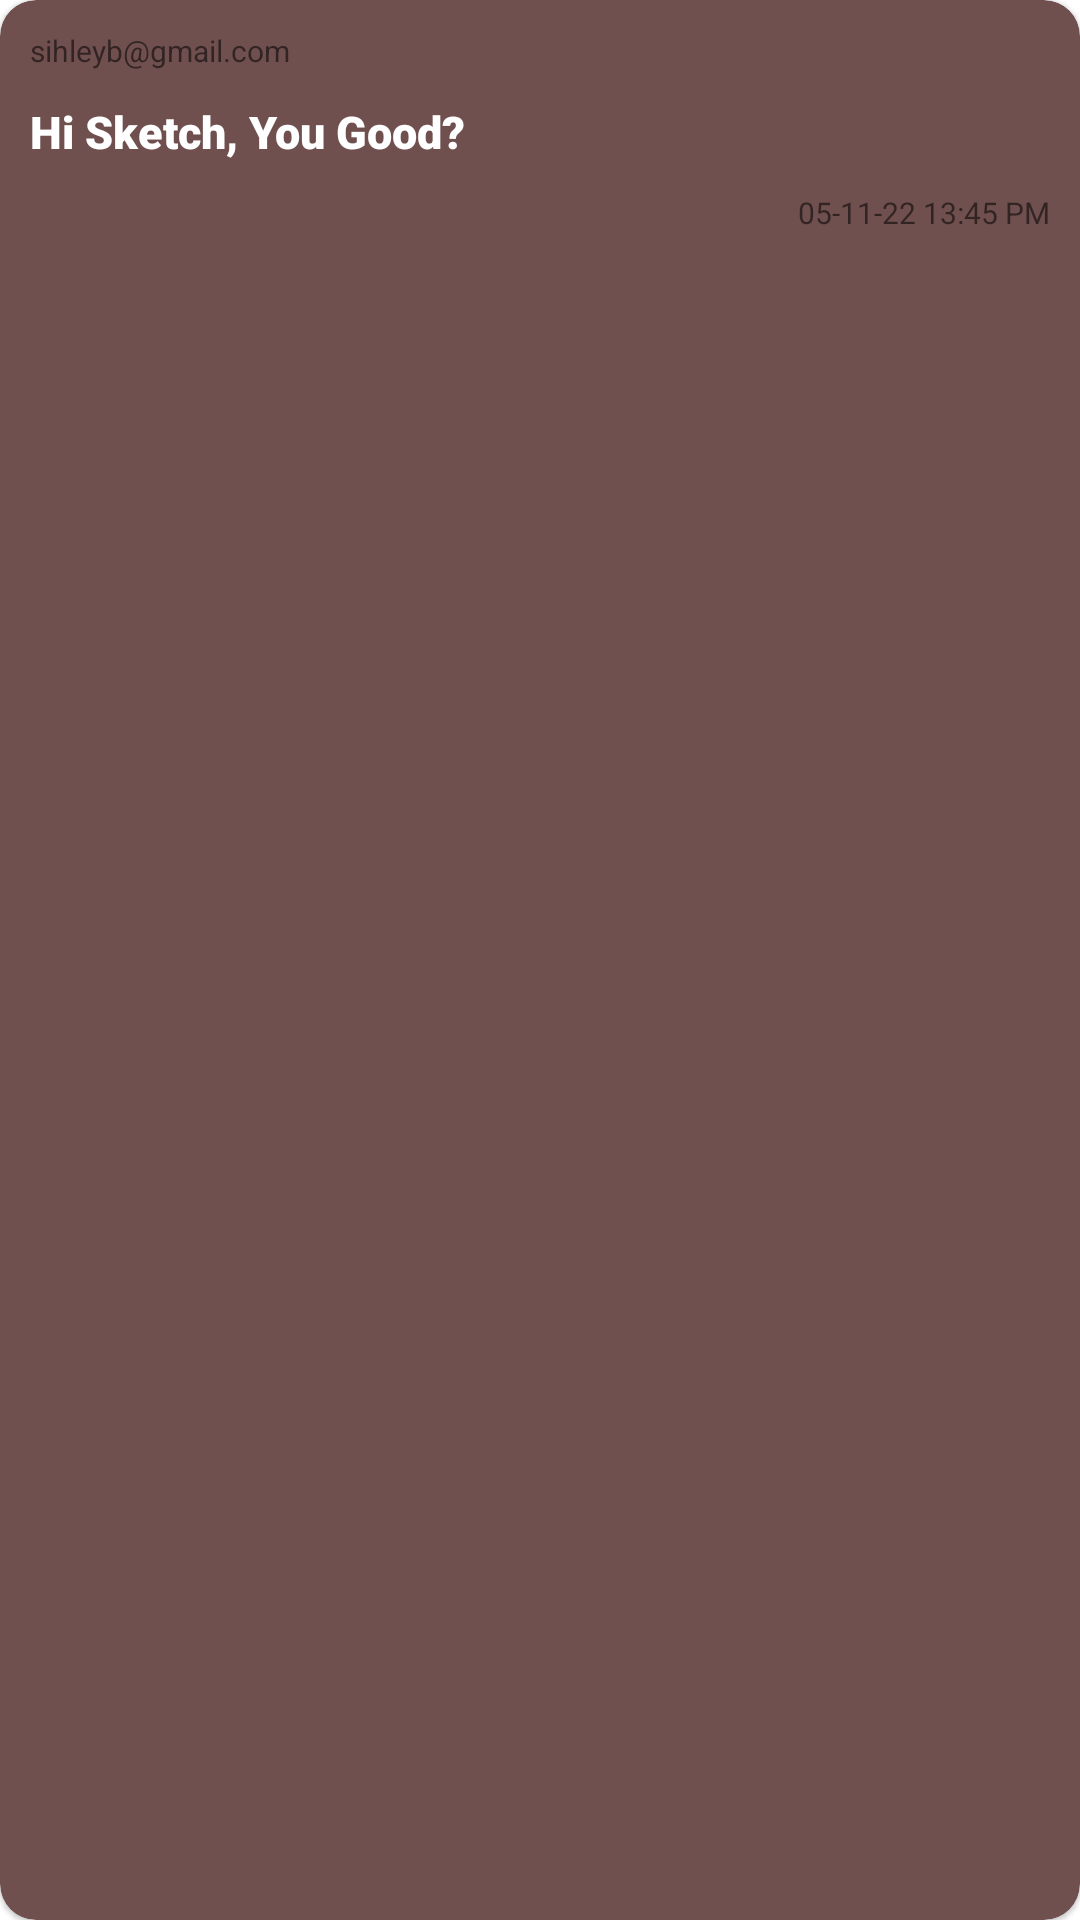

Here is an Android app screen rendered from its layout file. Give the layout XML and the strings, colors and styles it references.
<!-- AndroidManifest.xml: application theme Theme.BarterX -->
<!-- res/layout/message_screen.xml -->
<?xml version="1.0" encoding="utf-8"?>
<com.google.android.material.card.MaterialCardView
    xmlns:android="http://schemas.android.com/apk/res/android"
    android:layout_width="wrap_content"
    android:layout_gravity="end"
    xmlns:app="http://schemas.android.com/apk/res-auto"
    app:cardCornerRadius="12dp"
    android:layout_margin="10dp"
    app:cardBackgroundColor="@color/medium_brown"
    android:layout_height="wrap_content">
    <androidx.constraintlayout.widget.ConstraintLayout xmlns:android="http://schemas.android.com/apk/res/android"
        android:layout_width="match_parent"
        android:layout_gravity="end"
        android:padding="10dp"
        android:layout_height="match_parent"
        xmlns:app="http://schemas.android.com/apk/res-auto">

        <TextView
            android:id="@+id/userEmailText"
            android:layout_width="wrap_content"
            android:layout_height="wrap_content"
            android:textSize="10sp"
            android:text="sihleyb@gmail.com"
            app:layout_constraintBaseline_toTopOf="parent"
            app:layout_constraintStart_toStartOf="parent"/>
        <TextView
            android:id="@+id/messageText"
            android:layout_width="match_parent"
            android:layout_height="wrap_content"
            android:layout_marginTop="10dp"
            android:textSize="15sp"
            android:text="Hi Sketch, You Good?"
            android:fontFamily="sans-serif-black"
            android:textColor="@color/white"
            app:layout_constraintTop_toBottomOf="@+id/userEmailText"
            app:layout_constraintStart_toStartOf="parent"/>
        <TextView
            android:id="@+id/messageDateText"
            android:layout_width="wrap_content"
            android:layout_height="wrap_content"
            android:text="05-11-22 13:45 PM"
            android:textSize="10sp"
            android:layout_marginTop="10dp"
            app:layout_constraintEnd_toEndOf="parent"
            app:layout_constraintTop_toBottomOf="@+id/messageText"/>
    </androidx.constraintlayout.widget.ConstraintLayout>


</com.google.android.material.card.MaterialCardView>
<!-- resources referenced by this layout -->
<resources>
  <color name="medium_brown">#704F4F</color>
  <color name="white">#FFFFFFFF</color>
  <style name="Theme.BarterX" parent="Theme.MaterialComponents.DayNight.NoActionBar">
          
          <item name="colorPrimary">@color/level_3</item>
          <item name="colorPrimaryVariant">@color/level_3</item>
          <item name="colorOnPrimary">@color/white</item>
          
          <item name="colorSecondary">@color/teal_200</item>
          <item name="colorSecondaryVariant">@color/teal_700</item>
          <item name="colorOnSecondary">@color/black</item>
          
          <item name="android:statusBarColor" tools:targetApi="l">?attr/colorPrimaryVariant</item>
          
      </style>
  <color name="level_3">#61764B</color>
  <color name="teal_200">#FF03DAC5</color>
  <color name="teal_700">#FF018786</color>
  <color name="black">#FF000000</color>
</resources>
